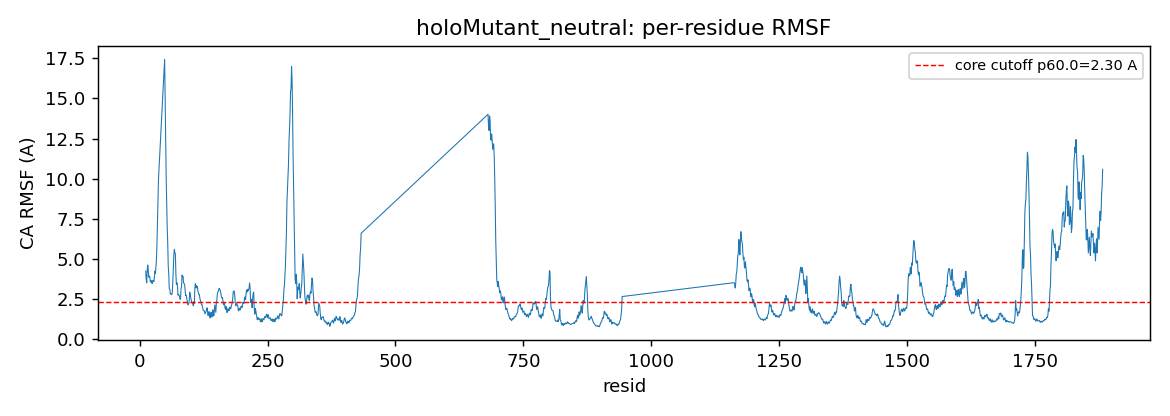

The data file committed next to this chart (first rows):
resid, rmsf_A
12, 4.253
13, 3.724
14, 3.520
15, 4.341
16, 4.630
17, 4.303
18, 3.871
19, 3.937
20, 3.893
21, 3.586
22, 3.569
23, 3.654
24, 3.488
25, 3.479
26, 3.677
27, 3.654
28, 3.600
29, 3.882
30, 4.239
31, 4.116
32, 4.548
33, 4.972
34, 5.974
35, 7.439
36, 8.662
37, 9.992
49, 17.43
50, 14.96
51, 12.44
52, 10.05
53, 8.399
54, 6.964
55, 6.040
56, 4.605
57, 4.080
58, 3.154
59, 3.131
60, 2.837
61, 2.850
62, 2.790
63, 2.791
64, 2.924
65, 3.645
66, 4.410
67, 5.276
68, 5.604
69, 5.389
70, 5.300
71, 4.032
72, 3.411
73, 3.527
74, 3.359
75, 2.755
76, 2.800
77, 2.748
78, 2.681
79, 2.494
80, 2.498
81, 3.154
82, 3.270
... 1,335 more rows
